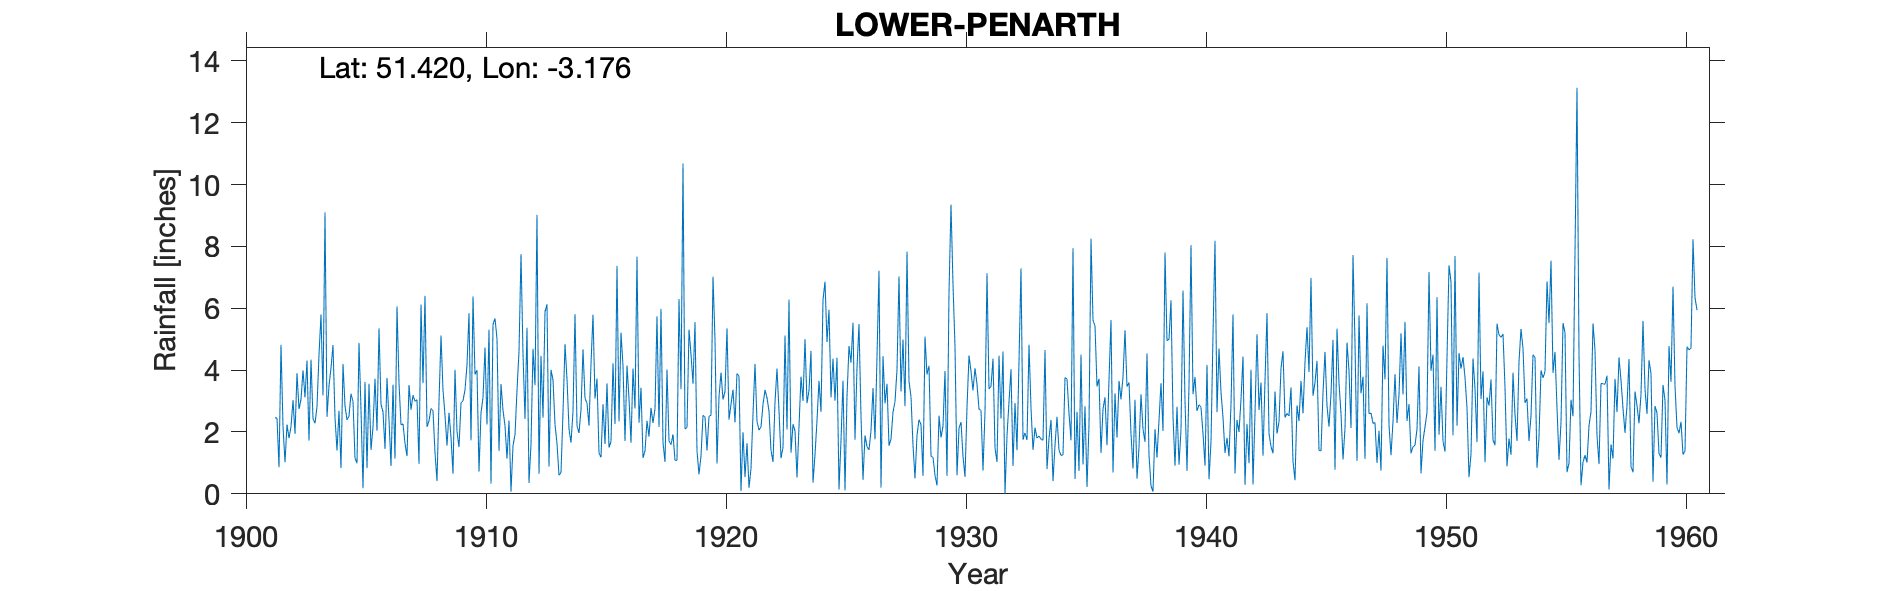

Values plotted in this chart, from the file beside it:
LOWER-PENARTH, , , , , , , , , , , , , , , , , , , , , , , 
Grid ref, ST183697, Long, -3.176, Lat, 51.42, Elevation, 66, ft, , , , , , , , , , , , , , , 
Station no, 4053, , , , , , , , , , , , , , , , , , , , , , 
, 1900, 1901, 1902, 1903, 1904, 1905, 1906, 1907, 1908, 1909, 1910, 1911, 1912, 1913, 1914, 1915, 1916, 1917, 1918, 1919, 1920, 1921, 1922
January, , , 2.18, 4.31, 4.07, 1.15, 5.35, 2.26, 2.16, 1.83, 3.86, 1.39, 4.52, 6.13, 1.65, 3.08, 2.34, 1.16, 4.02, 4.51, 4.98, 3.8, 2.89
February, , , 1.02, 1.72, 4.81, 0.99, 2.89, 1.63, 2.36, 0.65, 4, 3.55, 2.42, 0.88, 2.67, 3.73, 5.21, 1.39, 1.71, 3.56, 0.98, 0.09, 3.36
March, , , 2.24, 4.34, 2.46, 4.88, 2.65, 1.22, 2.76, 4.01, 0.72, 2.7, 5.37, 4.01, 5.81, 1.32, 4.14, 2.36, 1.59, 5.55, 3.14, 1.99, 3.1
April, , , 1.8, 2.43, 1.4, 2.71, 1.45, 3.52, 2.69, 2.02, 2.62, 2.2, 0.35, 3.68, 2.2, 1.18, 1.71, 1.85, 1.92, 1.38, 3.92, 0.54, 2.67
May, , , 2.17, 2.28, 2.68, 0.18, 3.75, 2.72, 1.33, 1.51, 3.11, 1.14, 1.6, 2.24, 1.97, 2.9, 4.15, 2.78, 1.09, 0.63, 3.05, 1.64, 1.4
June, , , 3.03, 2.82, 0.83, 3.62, 2.39, 3.19, 0.41, 2.94, 4.73, 2.37, 4.69, 1.63, 2.72, 1.61, 3.08, 2.29, 1.08, 1.23, 3.31, 0.2, 1.03
July, , , 1.94, 4.49, 4.2, 0.83, 0.9, 2.99, 2.99, 3.01, 2.24, 0.07, 3.51, 0.6, 4.67, 3.57, 1.65, 2.75, 6.3, 2.54, 5.35, 0.82, 2.97
August, , , 3.9, 5.8, 2.85, 3.56, 3.53, 3.04, 5.12, 3.36, 5.31, 1.56, 9.02, 0.69, 3.09, 1.5, 4.05, 5.74, 3.38, 2.49, 2.4, 2.58, 4.05
September, , 2.46, 2.74, 3.18, 2.39, 1.42, 1.14, 0.97, 3.35, 4.17, 0.33, 1.91, 0.65, 2.64, 2.93, 1.69, 2.76, 2.16, 10.68, 1.4, 2.89, 4.2, 2.69
October, , 2.45, 3.05, 9.1, 2.51, 2.16, 6.06, 6.12, 2.54, 5.84, 5.48, 3.35, 4.46, 4.84, 2.2, 4.22, 7.67, 5.98, 2.1, 2.51, 3.37, 2.34, 1.15
November, , 0.86, 3.99, 2.49, 3.24, 3.72, 3.59, 3.58, 1.56, 1.73, 5.67, 4.6, 2.46, 3.71, 4.21, 2.26, 2.3, 1.66, 2.14, 2.54, 2.31, 2.06, 1.5
December, , 4.82, 3.12, 3.49, 2.98, 2.04, 2.23, 6.4, 2.62, 6.38, 5.01, 7.75, 5.89, 2.1, 5.79, 7.37, 3.43, 1.03, 5.31, 7.02, 3.89, 2.16, 5.12
Total, , , 31.18, 46.45, 34.42, 27.26, 35.93, 37.64, 29.89, 37.45, 43.08, 32.59, 44.94, 33.15, 39.91, 34.43, 42.49, 31.15, 41.32, 35.36, 39.59, 22.42, 31.93
